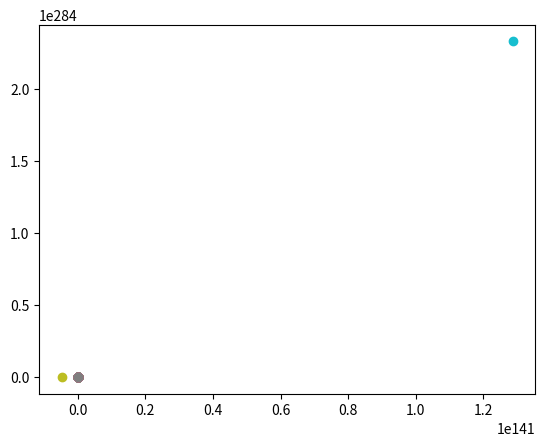

The script that saved this image:
import numpy as np
import matplotlib.pyplot as plt
import math

y = np.array([1,2,3,4,5])
X = np.array([5,8,11,14,17])

m = 0
b = 0
alpha = 0.1
iteration = 1000
n = len(X)

for i in range(1, 101):
    y_predict = m*X+b

    cost = (1/n) * sum([value ** 2 for value in (y-y_predict)])

    plt.scatter(m, cost)

    dm = -(2/n) * sum(X*(y-y_predict))
    db = -(2/n) * sum(y-y_predict)

    m=m-alpha*dm
    b=b-alpha*db

    print("m {}, c {}, cost {}, iteration {}".format(m, b, cost, i))


plt.show()
